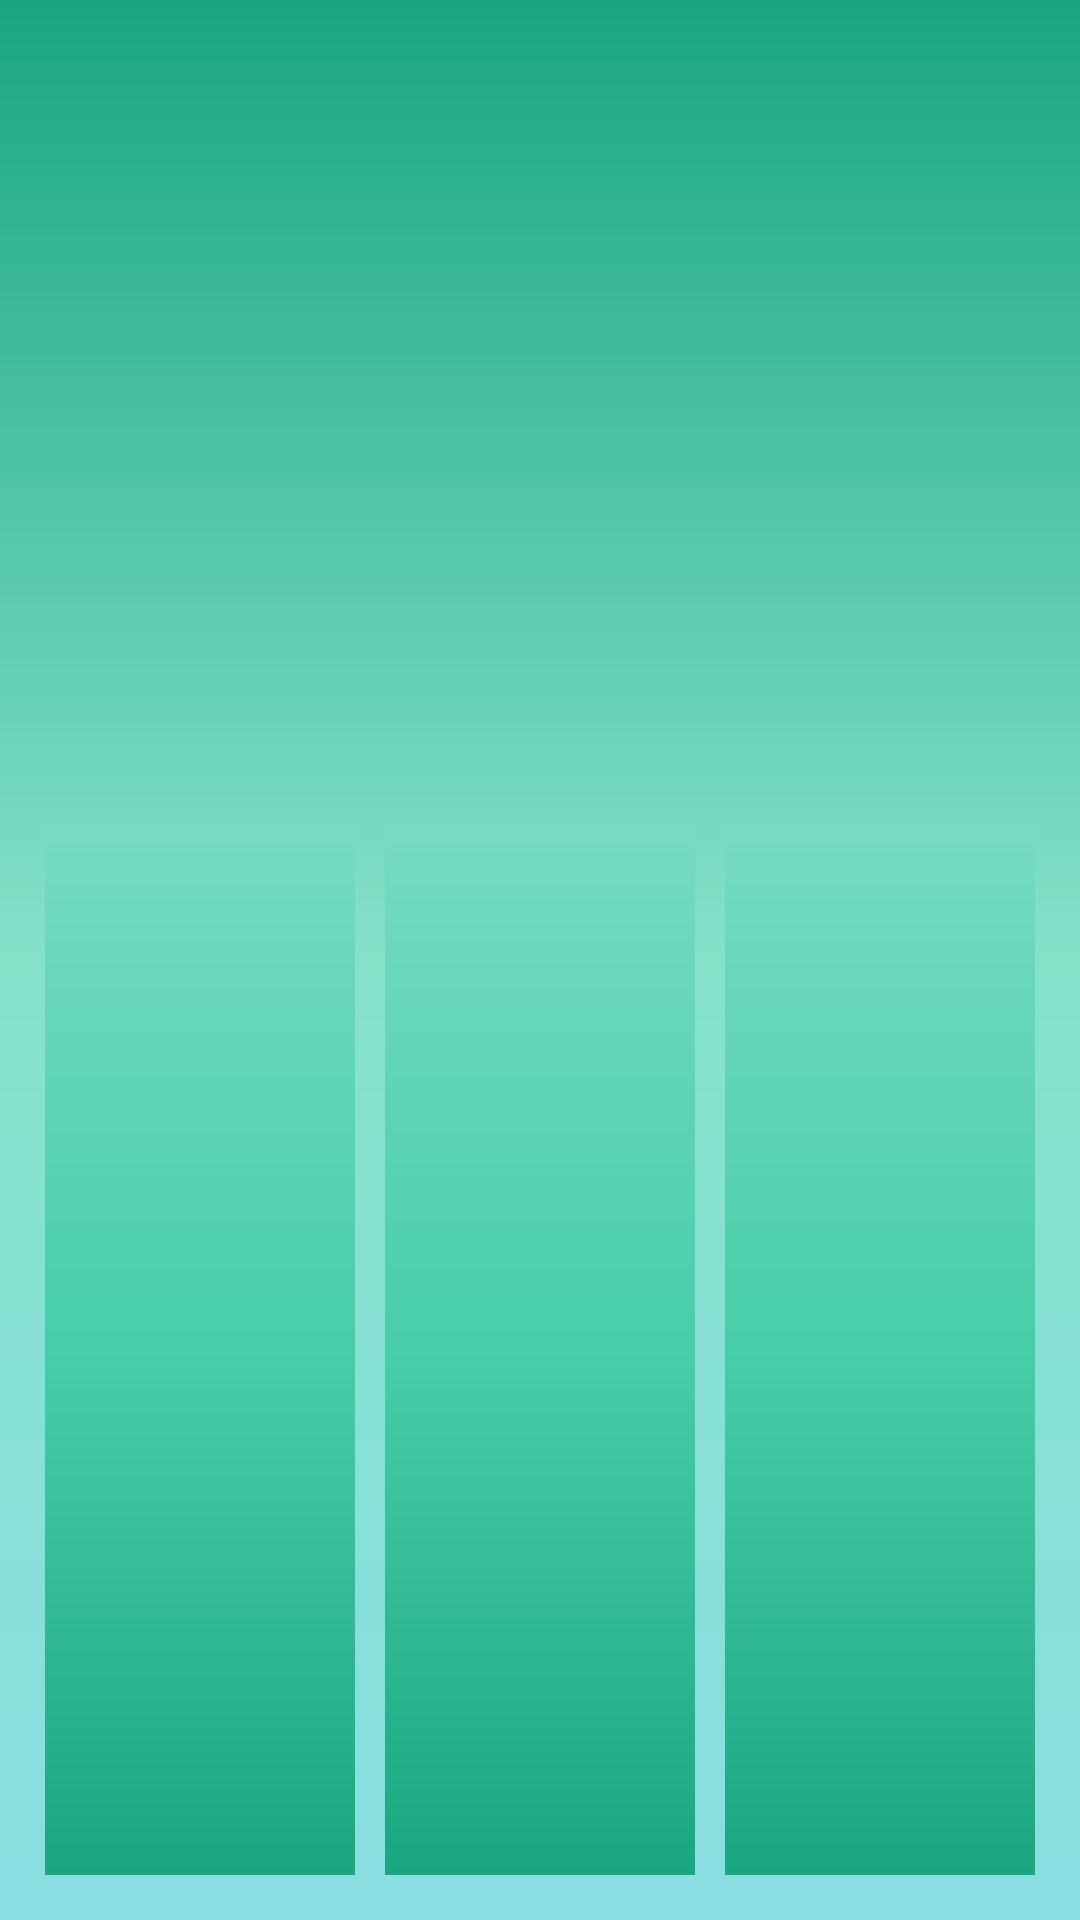

Reconstruct the res/layout file that produces this screen, plus the resources it refers to.
<!-- AndroidManifest.xml: application theme AppTheme -->
<!-- res/layout/fragment_currnet_weather.xml -->
<?xml version="1.0" encoding="utf-8"?>
<FrameLayout xmlns:android="http://schemas.android.com/apk/res/android"
    xmlns:tools="http://schemas.android.com/tools"
    android:layout_width="match_parent"
    android:layout_height="match_parent"
    tools:context=".fragment.CurrentWeatherFragment"
    android:background="@drawable/background_color">

    
    <TextView
        android:id="@+id/failedTextView"
        android:layout_width="match_parent"
        android:layout_height="match_parent"
        android:gravity="center"
        android:text="Failed to fetch Data"
        android:textAppearance="@style/TextAppearance.AppCompat.Large"
        android:visibility="gone"
        android:layout_marginBottom="150dp"/>

    <LinearLayout
        android:layout_width="match_parent"
        android:layout_height="match_parent"
        android:orientation="vertical">

        <LinearLayout
            android:layout_width="match_parent"
            android:layout_height="0dp"
            android:layout_margin="10dp"
            android:layout_weight="1"
            android:orientation="horizontal">

            <LinearLayout
                android:layout_width="0dp"
                android:layout_height="match_parent"
                android:layout_weight="1"
                android:orientation="vertical"
                android:padding="20dp">

                <TextView
                    android:id="@+id/temperatureTextView"
                    android:layout_width="wrap_content"
                    android:layout_height="wrap_content"
                    android:textColor="#000"
                    android:textSize="28sp"
                    tools:text="134.5\u00B0 C" />

                <TextView
                    android:id="@+id/dateTextView"
                    android:layout_width="wrap_content"
                    android:layout_height="wrap_content"
                    android:textColor="#000"
                    android:textSize="20sp"
                    tools:text="5/7/2018" />

                <TextView
                    android:id="@+id/dayTextView"
                    android:layout_width="wrap_content"
                    android:layout_height="wrap_content"
                    android:textColor="#000"
                    android:textSize="18sp"
                    tools:text="Tuesday" />

                <TextView
                    android:id="@+id/locationTextView"
                    android:layout_width="wrap_content"
                    android:layout_height="wrap_content"
                    android:textColor="#000"
                    android:textSize="15sp"
                    tools:text="Dhaka" />

            </LinearLayout>

            <LinearLayout
                android:layout_width="0dp"
                android:layout_height="match_parent"
                android:layout_weight="1"
                android:orientation="vertical">

                <ImageView
                    android:layout_marginTop="30dp"
                    android:id="@+id/weatherIconImageView"
                    android:layout_width="100dp"
                    android:layout_height="100dp"
                    android:layout_gravity="center"
                    tools:src="@drawable/clouds" />

                <TextView
                    android:id="@+id/weatherDescTextView"
                    android:layout_width="match_parent"
                    android:layout_height="wrap_content"
                    android:textAlignment="center"
                    android:textAppearance="@style/TextAppearance.AppCompat.Medium"
                    android:textColor="#000"
                    tools:text="Scattered Cloud" />

            </LinearLayout>

        </LinearLayout>

        <LinearLayout
            android:layout_width="match_parent"
            android:layout_height="0dp"
            android:layout_margin="10dp"
            android:layout_weight="1.5"
            android:orientation="horizontal">


            <LinearLayout
                android:layout_width="0dp"
                android:layout_height="match_parent"
                android:layout_margin="5dp"
                android:layout_weight="1"
                android:gravity="center"
                android:background="@drawable/custom_gradiant"
                android:orientation="vertical">

                <TextView
                    android:id="@+id/maxTV"
                    android:layout_width="wrap_content"
                    android:layout_height="wrap_content"
                    tools:text="Max"
                    android:textColor="#000"
                    android:textSize="20sp" />

                <TextView
                    android:id="@+id/maxTempTextView"
                    android:layout_width="wrap_content"
                    android:layout_height="wrap_content"
                    android:textColor="#000"
                    android:textSize="20sp"
                    tools:text="17.0\u00B0 C" />

                <TextView
                    android:id="@+id/minTV"
                    android:layout_width="wrap_content"
                    android:layout_height="wrap_content"
                    tools:text="Min"
                    android:textColor="#000"
                    android:textSize="20sp" />

                <TextView
                    android:id="@+id/minTempTextView"
                    android:layout_width="wrap_content"
                    android:layout_height="wrap_content"
                    android:textColor="#000"
                    android:textSize="20sp"
                    tools:text="17.0\u00B0 C" />

                <ImageView
                    android:id="@+id/tempIconIV"
                    android:layout_width="40dp"
                    android:layout_height="80dp"
                    tools:src="@drawable/temperature" />
            </LinearLayout>

            <LinearLayout
                android:layout_width="0dp"
                android:layout_height="match_parent"
                android:layout_margin="5dp"
                android:layout_weight="1"
                android:gravity="center"
                android:background="@drawable/custom_gradiant"
                android:orientation="vertical">

                <TextView
                    android:id="@+id/sunriseTV"
                    android:layout_width="wrap_content"
                    android:layout_height="wrap_content"
                    tools:text="@string/sun_rise"
                    android:textColor="#000"
                    android:textSize="18sp" />

                <TextView
                    android:id="@+id/sunriseTextView"
                    android:layout_width="wrap_content"
                    android:layout_height="wrap_content"
                    android:textColor="#000"
                    android:textSize="15sp"
                    tools:text="07:09:24 AM" />

                <TextView
                    android:id="@+id/sunsetTV"
                    android:layout_width="wrap_content"
                    android:layout_height="wrap_content"
                    tools:text="@string/sun_set"
                    android:textColor="#000"
                    android:textSize="18sp" />

                <TextView
                    android:id="@+id/sunsetTextView"
                    android:layout_width="wrap_content"
                    android:layout_height="wrap_content"
                    android:textColor="#000"
                    android:textSize="15sp"
                    tools:text="05:45:00 PM" />

                <ImageView
                    android:id="@+id/sunsetIconIV"
                    android:layout_width="60dp"
                    android:layout_height="80dp"
                    tools:src="@drawable/sunset" />

            </LinearLayout>

            <LinearLayout
                android:layout_width="0dp"
                android:layout_height="match_parent"
                android:layout_margin="5dp"
                android:layout_weight="1"
                android:gravity="center"
                android:background="@drawable/custom_gradiant"
                android:orientation="vertical">

                <TextView
                    android:id="@+id/humidityTV"
                    android:layout_width="wrap_content"
                    android:layout_height="wrap_content"
                    tools:text="@string/humidity"
                    android:textColor="#000"
                    android:textSize="18sp" />

                <TextView
                    android:id="@+id/humidityTextView"
                    android:layout_width="wrap_content"
                    android:layout_height="wrap_content"
                    android:textColor="#000"
                    android:textSize="18sp"
                    tools:text="86%" />

                <TextView
                    android:id="@+id/pressureTV"
                    android:layout_width="wrap_content"
                    android:layout_height="wrap_content"
                    tools:text="@string/pressure"
                    android:textColor="#000"
                    android:textSize="18sp" />

                <TextView
                    android:id="@+id/pressureTextView"
                    android:layout_width="wrap_content"
                    android:layout_height="wrap_content"
                    android:textColor="#000"
                    android:textSize="15sp"
                    tools:text="1021.71 hPa" />

                <ImageView
                    android:id="@+id/rainIconIV"
                    android:layout_width="40dp"
                    android:layout_height="80dp"
                    tools:src="@drawable/rain"
                    android:textColor="#000" />

            </LinearLayout>

        </LinearLayout>
    </LinearLayout>


</FrameLayout>
<!-- resources referenced by this layout -->
<resources>
  <!-- drawable background_color (drawable) -->
  <?xml version="1.0" encoding="utf-8"?>
  <shape xmlns:android="http://schemas.android.com/apk/res/android">
  
      <gradient
          android:startColor="#8ADEE2"
          android:centerColor="#85e2c9"
          android:endColor="#1AA680"
          android:angle="90"
          />
  </shape>
  <!-- drawable custom_gradiant (drawable) -->
  <?xml version="1.0" encoding="utf-8"?>
  <shape xmlns:android="http://schemas.android.com/apk/res/android">
  
      <gradient
          android:startColor="#1AA680"
          android:centerColor="#48cea9"
          android:endColor="#77DBC0"
          android:angle="90"/>
  </shape>
  <string name="humidity">Humidity</string>
  <string name="pressure">Pressure</string>
  <string name="sun_rise">Sun Rise</string>
  <string name="sun_set">Sun Set</string>
  <style name="AppTheme" parent="Theme.AppCompat.Light.DarkActionBar">
          
          <item name="colorPrimary">@color/colorPrimary</item>
          <item name="colorPrimaryDark">@color/colorPrimaryDark</item>
          <item name="colorAccent">@color/colorAccent</item>
      </style>
  <color name="colorPrimary">#26AE88</color>
  <color name="colorPrimaryDark">#008c65</color>
  <color name="colorAccent">#FF4081</color>
</resources>
